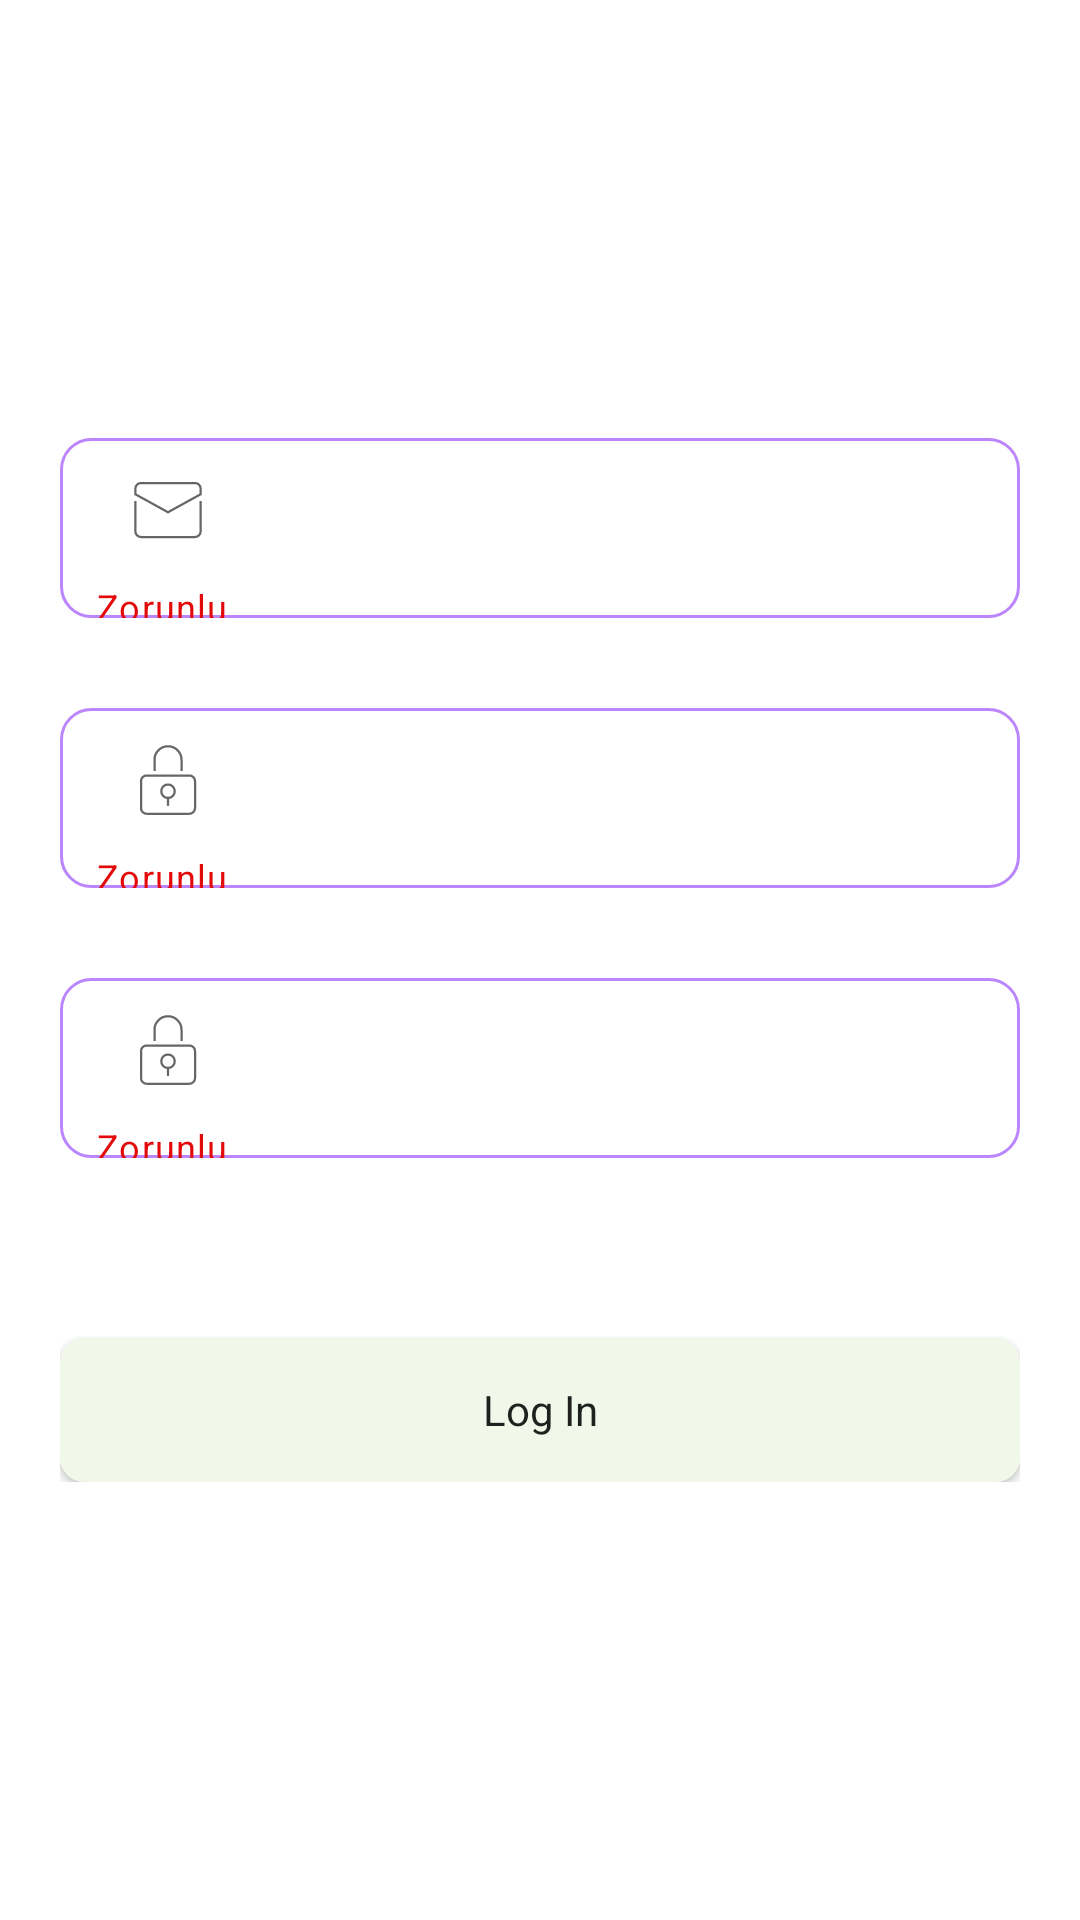

This screen was rendered from an Android layout file. Write that file and the resources it references.
<!-- AndroidManifest.xml: application theme Theme.Ecommerceapp -->
<!-- res/layout/fragment_sign_up.xml -->
<?xml version="1.0" encoding="utf-8"?>
<androidx.constraintlayout.widget.ConstraintLayout xmlns:android="http://schemas.android.com/apk/res/android"
    xmlns:tools="http://schemas.android.com/tools"
    android:layout_width="match_parent"
    android:layout_height="match_parent"
    xmlns:app="http://schemas.android.com/apk/res-auto"
    tools:context=".fragment.LogInFragment">

    <androidx.appcompat.widget.LinearLayoutCompat
        android:layout_width="match_parent"
        android:layout_height="wrap_content"
        android:orientation="vertical"
        app:layout_constraintBottom_toBottomOf="parent"
        app:layout_constraintTop_toTopOf="parent"
        android:layout_marginRight="20dp"
        android:layout_marginLeft="20dp"
        tools:layout_editor_absoluteX="-16dp">

    <com.google.android.material.textfield.TextInputLayout
        android:id="@+id/EditTextEmail"
        style="@style/Widget.MaterialComponents.TextInputLayout.OutlinedBox"
        android:layout_width="match_parent"
        android:layout_height="60dp"
        android:background="@drawable/custom_input"
        android:drawablePadding="12dp"
        android:hint="@string/e_mail"
        android:paddingStart="12dp"
        android:paddingEnd="12dp"
        app:errorEnabled="true"
        app:helperText="Zorunlu"
        app:helperTextTextColor="#E40909"
        app:layout_constraintBottom_toTopOf="@+id/button1"
        app:layout_constraintEnd_toEndOf="parent"
        app:layout_constraintStart_toStartOf="parent"
        app:startIconDrawable="@drawable/ic_mail" />

    <com.google.android.material.textfield.TextInputLayout
        android:id="@+id/editTextPassword"
        style="@style/Widget.MaterialComponents.TextInputLayout.OutlinedBox"
        android:layout_width="match_parent"
        android:layout_height="60dp"
        android:layout_marginTop="30dp"
        android:background="@drawable/custom_input"
        android:drawablePadding="12dp"
        android:hint="@string/e_mail"
        android:paddingStart="12dp"
        android:paddingEnd="12dp"
        app:errorEnabled="true"
        app:helperText="Zorunlu"
        app:helperTextTextColor="#E40909"

        app:layout_constraintBottom_toTopOf="@+id/button1"
        app:layout_constraintEnd_toEndOf="parent"
        app:layout_constraintStart_toStartOf="parent"
        app:startIconDrawable="@drawable/ic_lock" />
        <com.google.android.material.textfield.TextInputLayout
            android:id="@+id/editTextPassword2"
            style="@style/Widget.MaterialComponents.TextInputLayout.OutlinedBox"
            android:layout_width="match_parent"
            android:layout_height="60dp"
            android:layout_marginTop="30dp"
            android:background="@drawable/custom_input"
            android:drawablePadding="12dp"
            android:hint="@string/e_mail"
            android:paddingStart="12dp"
            android:paddingEnd="12dp"
            app:errorEnabled="true"
            app:helperText="Zorunlu"
            app:helperTextTextColor="#E40909"
            app:layout_constraintBottom_toTopOf="@+id/button1"
            app:layout_constraintEnd_toEndOf="parent"
            app:layout_constraintStart_toStartOf="parent"
            app:startIconDrawable="@drawable/ic_lock" />

    <androidx.appcompat.widget.AppCompatButton
        android:id="@+id/buttonLogIn"
        android:fontFamily="sans-serif"
        android:layout_width="match_parent"
        android:layout_height="wrap_content"
        android:layout_marginTop="60dp"
        android:background="@drawable/ripple"
        android:text="@string/login"
        android:textAllCaps="false"
        android:backgroundTint="@color/grey"
        app:layout_constraintBottom_toBottomOf="parent"
        app:layout_constraintEnd_toEndOf="parent"
        app:layout_constraintHorizontal_bias="1.0"
        app:layout_constraintStart_toStartOf="parent" />
    </androidx.appcompat.widget.LinearLayoutCompat>

</androidx.constraintlayout.widget.ConstraintLayout>
<!-- resources referenced by this layout -->
<resources>
  <color name="grey">#f1f8e9</color>
  <!-- drawable custom_input (drawable) -->
  <?xml version="1.0" encoding="utf-8"?>
  <selector xmlns:android="http://schemas.android.com/apk/res/android">
  
      <item android:state_enabled="true" android:state_focused="true">
          <shape android:shape="rectangle">
              <solid android:color="@color/white"/>
  <corners android:radius="10dp"/>
  <stroke android:color="@color/teal_200" android:width="1dp"/>
      </shape>
      </item>
  
  <item android:state_enabled="true">
  <shape android:shape="rectangle">
      <solid android:color="@color/white"/>
      <corners android:radius="10dp"/>
      <stroke android:color="@color/purple_200" android:width="1dp"/>
  </shape>
  </item>
      </selector>
  <!-- drawable ic_mail (drawable) -->
  <vector xmlns:android="http://schemas.android.com/apk/res/android"
      android:width="24dp"
      android:height="24dp"
      android:viewportWidth="64"
      android:viewportHeight="64">
    <path
        android:pathData="M3,25V51a5,5 0,0 0,5 5H56a5,5 0,0 0,5 -5V25"
        android:strokeWidth="2"
        android:fillColor="#00000000"
        android:strokeColor="#212121"
        android:strokeLineCap="square"/>
    <path
        android:pathData="M61,18V13a5,5 0,0 0,-5 -5H8a5,5 0,0 0,-5 5v5L32,34Z"
        android:strokeWidth="2"
        android:fillColor="#00000000"
        android:strokeColor="#212121"
        android:strokeLineCap="square"/>
  </vector>
  <!-- drawable ripple (drawable) -->
  <?xml version="1.0" encoding="utf-8"?>
  <ripple xmlns:android="http://schemas.android.com/apk/res/android"
      android:color="?android:attr/colorControlHighlight">
      <item android:id="@android:id/mask">
          <shape android:shape="rectangle">
              <solid android:color="@color/purple_200" />
              <corners android:radius="8dp" />
          </shape>
      </item>
      <item android:drawable="@drawable/rounded_shape" />
  </ripple>
  <string name="e_mail">e-mail</string>
  <string name="login">Log In</string>
  <style name="Theme.Ecommerceapp" parent="Theme.MaterialComponents.DayNight.DarkActionBar">
          
          <item name="colorPrimary">@color/purple_500</item>
          <item name="colorPrimaryVariant">@color/purple_700</item>
          <item name="colorOnPrimary">@color/white</item>
          
          <item name="colorSecondary">@color/teal_200</item>
          <item name="colorSecondaryVariant">@color/teal_700</item>
          <item name="colorOnSecondary">@color/black</item>
          
          <item name="android:statusBarColor" tools:targetApi="l">?attr/colorPrimaryVariant</item>
          
      </style>
  <color name="white">#ffffff</color>
  <color name="teal_200">#FF03DAC5</color>
  <color name="purple_200">#FFBB86FC</color>
  <!-- drawable rounded_shape (drawable) -->
  <?xml version="1.0" encoding="utf-8"?>
  <shape
      xmlns:android="http://schemas.android.com/apk/res/android"
      android:shape="rectangle"   >
      <solid
          android:color="@color/purple_200" >
      </solid>
      <corners
          android:radius="8dp"   >
      </corners>
  </shape>
  <color name="purple_500">#FF6200EE</color>
  <color name="purple_700">#FF3700B3</color>
  <color name="teal_700">#FF018786</color>
  <color name="black">#000000</color>
</resources>
